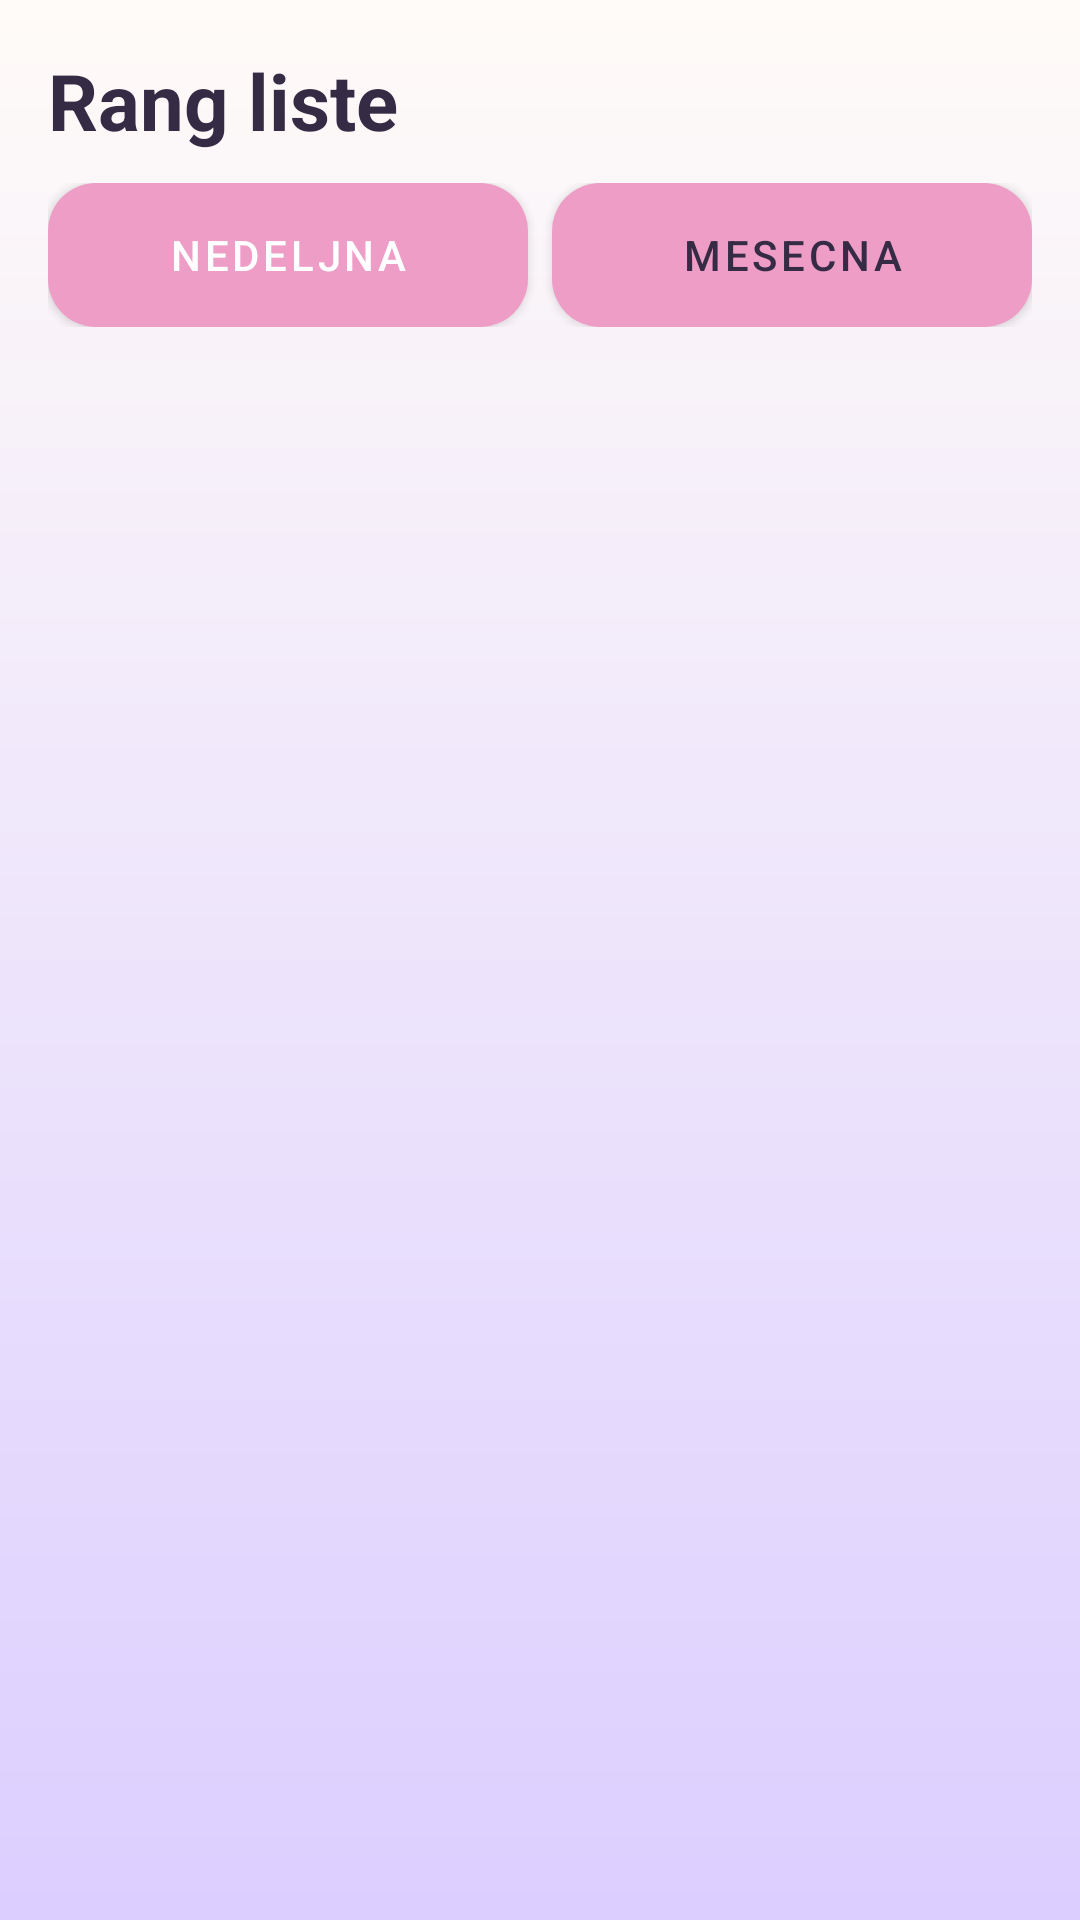

Reconstruct the res/layout file that produces this screen, plus the resources it refers to.
<!-- AndroidManifest.xml: application theme Theme.SlagalicaStudent1KT1 -->
<!-- res/layout/activity_leaderboard.xml -->
<?xml version="1.0" encoding="utf-8"?>
<LinearLayout xmlns:android="http://schemas.android.com/apk/res/android"
    android:layout_width="match_parent"
    android:layout_height="match_parent"
    android:background="@drawable/bg_screen"
    android:orientation="vertical"
    android:padding="16dp">

    <TextView
        android:layout_width="match_parent"
        android:layout_height="wrap_content"
        android:text="Rang liste"
        android:textColor="@color/text_main"
        android:textSize="26sp"
        android:textStyle="bold" />

    <LinearLayout
        android:layout_width="match_parent"
        android:layout_height="wrap_content"
        android:layout_marginTop="10dp"
        android:orientation="horizontal">

        <Button
            android:id="@+id/btnWeekly"
            style="@style/Widget.MaterialComponents.Button"
            android:layout_width="0dp"
            android:layout_height="wrap_content"
            android:layout_weight="1"
            android:background="@drawable/bg_button_primary"
            android:text="Nedeljna"
            android:textColor="@color/white" />

        <Button
            android:id="@+id/btnMonthly"
            style="@style/Widget.MaterialComponents.Button"
            android:layout_width="0dp"
            android:layout_height="wrap_content"
            android:layout_marginStart="8dp"
            android:layout_weight="1"
            android:background="@drawable/bg_button_secondary"
            android:text="Mesecna"
            android:textColor="@color/text_main" />
    </LinearLayout>

    <TextView
        android:id="@+id/tvCycleRange"
        android:layout_width="match_parent"
        android:layout_height="wrap_content"
        android:layout_marginTop="8dp"
        android:textColor="@color/text_muted" />

    <androidx.recyclerview.widget.RecyclerView
        android:id="@+id/leaderboardRecycler"
        android:layout_width="match_parent"
        android:layout_height="0dp"
        android:layout_marginTop="8dp"
        android:layout_weight="1" />

    <TextView
        android:id="@+id/tvLeaderboardStatus"
        android:layout_width="match_parent"
        android:layout_height="wrap_content"
        android:textColor="@color/text_muted" />
</LinearLayout>
<!-- resources referenced by this layout -->
<resources>
  <color name="text_main">#352B45</color>
  <color name="text_muted">#7C7092</color>
  <color name="white">#FFFFFFFF</color>
  <!-- drawable bg_button_primary (drawable) -->
  ﻿<?xml version="1.0" encoding="utf-8"?>
  <shape xmlns:android="http://schemas.android.com/apk/res/android" android:shape="rectangle">
      <gradient
          android:angle="0"
          android:startColor="@color/rose_pink"
          android:endColor="@color/lilac" />
      <corners android:radius="16dp" />
  </shape>
  <!-- drawable bg_button_secondary (drawable) -->
  ﻿<?xml version="1.0" encoding="utf-8"?>
  <shape xmlns:android="http://schemas.android.com/apk/res/android" android:shape="rectangle">
      <gradient
          android:angle="0"
          android:startColor="@color/pastel_purple"
          android:endColor="@color/lavender_soft" />
      <corners android:radius="16dp" />
  </shape>
  <!-- drawable bg_screen (drawable) -->
  ﻿<?xml version="1.0" encoding="utf-8"?>
  <shape xmlns:android="http://schemas.android.com/apk/res/android" android:shape="rectangle">
      <gradient
          android:angle="270"
          android:startColor="@color/cream_bg"
          android:endColor="@color/lavender_soft" />
  </shape>
  <style name="Theme.SlagalicaStudent1KT1" parent="Theme.MaterialComponents.DayNight.NoActionBar">
          <item name="colorPrimary">@color/pink_primary</item>
          <item name="colorPrimaryVariant">@color/pink_dark</item>
          <item name="colorSecondary">@color/mint_secondary</item>
          <item name="android:statusBarColor" tools:targetApi="l">@color/pink_dark</item>
          <item name="android:windowBackground">@color/screen_bg</item>
      </style>
  <color name="rose_pink">#EE9EC6</color>
  <color name="lilac">#B798FF</color>
  <color name="pastel_purple">#C7B2FF</color>
  <color name="lavender_soft">#DCCEFF</color>
  <color name="cream_bg">#FFFBF8</color>
  <color name="pink_primary">#EE9EC6</color>
  <color name="pink_dark">#D97CB0</color>
  <color name="mint_secondary">#C7B2FF</color>
  <color name="screen_bg">#FFFBF8</color>
</resources>
